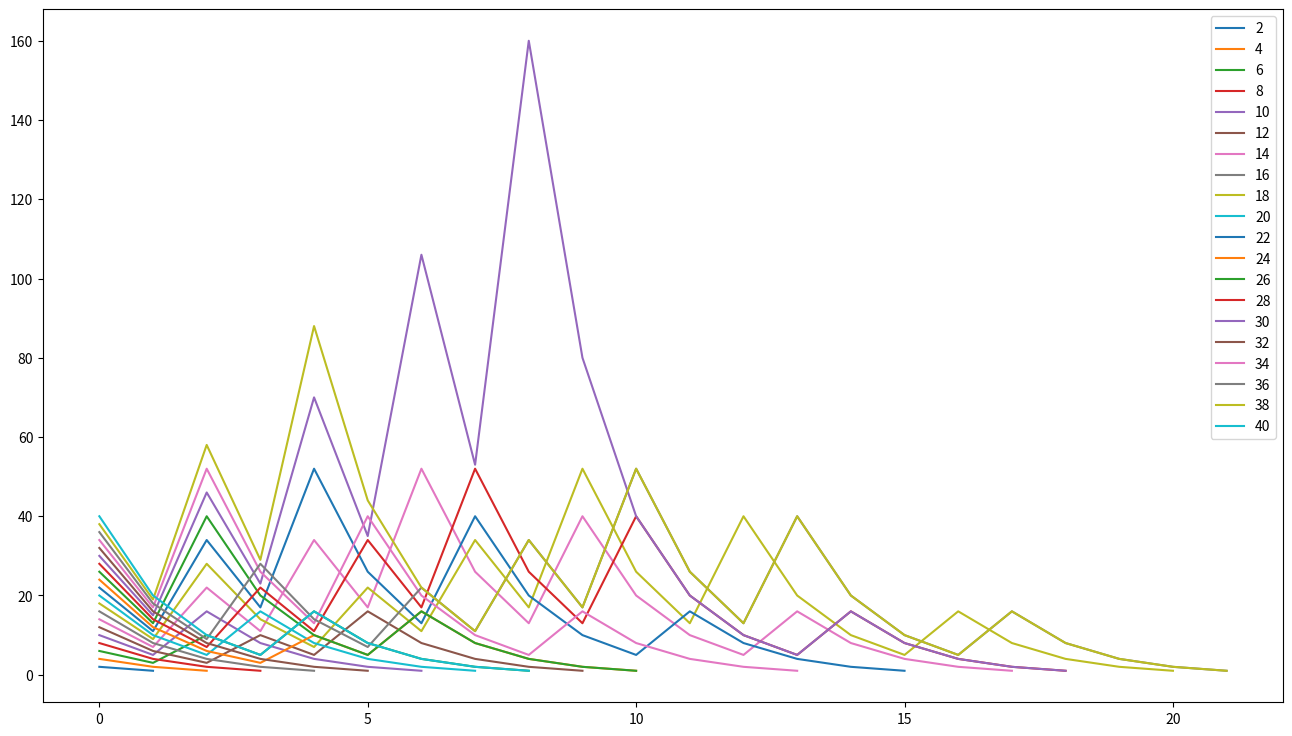

Generate this figure with matplotlib:
from matplotlib import pyplot as plt


def T(n):
    if n % 2:
        return 3 * n + 1
    else:
        return n // 2


def main():
    plt.figure(figsize=(16, 9))
    for i in range(2, 40 + 1, 2):
        I = i
        temp = [i]
        while i != 1:
            i = T(i)
            temp.append(i)
        plt.plot(temp, label=I)
    plt.legend()
    plt.show()


if __name__ == '__main__':
    main()
